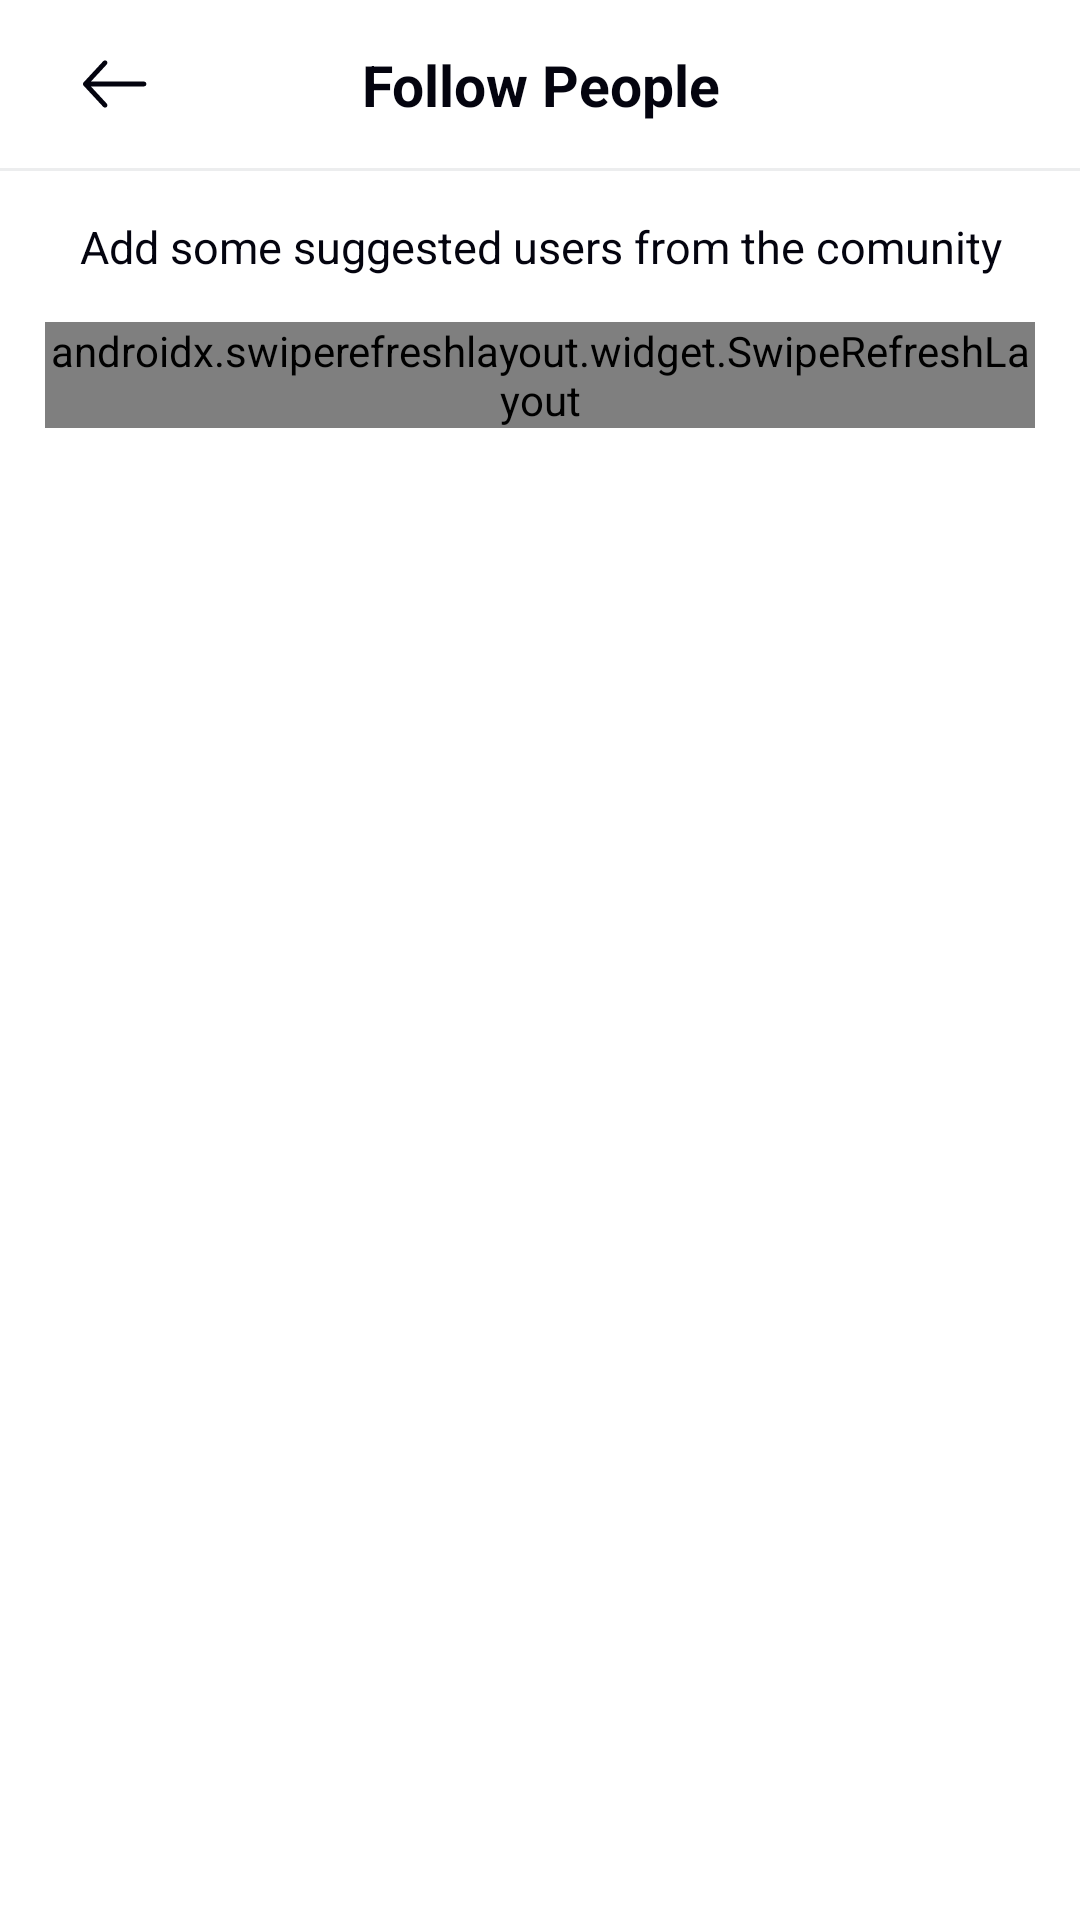

The Android layout XML behind this screen, and the referenced resources:
<!-- AndroidManifest.xml: application theme AppTheme -->
<!-- res/layout/fragment_follow.xml -->
<?xml version="1.0" encoding="utf-8"?>
<LinearLayout xmlns:android="http://schemas.android.com/apk/res/android"
    xmlns:app="http://schemas.android.com/apk/res-auto"
    xmlns:tools="http://schemas.android.com/tools"
    android:layout_width="match_parent"
    android:layout_height="match_parent"
    android:background="@color/colorWhite"
    android:orientation="vertical"
    tools:context=".features.follow.FollowFragment">

    <androidx.appcompat.widget.Toolbar
        android:layout_width="match_parent"
        android:layout_height="?actionBarSize"
        app:layout_constraintEnd_toEndOf="parent"
        app:layout_constraintStart_toStartOf="parent"
        app:layout_constraintTop_toTopOf="parent">

        <androidx.constraintlayout.widget.ConstraintLayout
            android:layout_width="match_parent"
            android:layout_height="match_parent">

            <ImageView
                android:id="@+id/btn_back_follow"
                android:layout_width="wrap_content"
                android:layout_height="wrap_content"
                android:background="?attr/selectableItemBackground"
                android:clickable="true"
                android:contentDescription="@string/button_back"
                android:onClick="clickBackFollow"
                android:padding="10dp"
                android:src="@drawable/ic_right_dark"
                app:layout_constraintBottom_toBottomOf="parent"
                app:layout_constraintStart_toStartOf="parent"
                app:layout_constraintTop_toTopOf="parent" />

            <TextView
                style="@style/txtTitleBig"
                android:layout_width="wrap_content"
                android:layout_height="wrap_content"
                android:layout_marginEnd="@dimen/margin15"
                android:text="@string/follow_people"
                app:layout_constraintBottom_toBottomOf="parent"
                app:layout_constraintEnd_toEndOf="parent"
                app:layout_constraintStart_toStartOf="parent"
                app:layout_constraintTop_toTopOf="parent" />

            <TextView
                android:id="@+id/btn_done_follow"
                style="@style/txtWhiteBtn"
                android:layout_width="wrap_content"
                android:layout_height="wrap_content"
                android:layout_marginEnd="@dimen/margin15"
                android:background="@drawable/ripple_button"
                android:backgroundTint="@color/colorPurple"
                android:onClick="showMainActivity"
                android:padding="10dp"
                android:paddingStart="@dimen/margin15"
                android:paddingEnd="@dimen/margin15"
                android:text="@string/done"
                android:textAllCaps="false"
                app:layout_constraintBottom_toBottomOf="parent"
                app:layout_constraintEnd_toEndOf="parent"
                app:layout_constraintTop_toTopOf="parent" />

        </androidx.constraintlayout.widget.ConstraintLayout>
    </androidx.appcompat.widget.Toolbar>

    <TextView
        android:layout_width="match_parent"
        android:layout_height="1dp"
        android:background="#ECEDEE" />

    <TextView
        style="@style/txtNormal"
        android:layout_width="match_parent"
        android:layout_height="wrap_content"
        android:layout_marginTop="@dimen/margin15"
        android:gravity="center"
        android:text="@string/txt_follow" />

    <FrameLayout
        android:layout_weight="1"
        android:layout_width="match_parent"
        android:layout_height="0dp"
        android:layout_marginStart="@dimen/margin15"
        android:layout_marginTop="@dimen/margin15"
        android:layout_marginEnd="@dimen/margin15">

        <androidx.swiperefreshlayout.widget.SwipeRefreshLayout
            android:id="@+id/swipeRefreshLayoutFollow"
            android:layout_width="wrap_content"
            android:layout_height="wrap_content">

            <androidx.recyclerview.widget.RecyclerView
                android:id="@+id/rv_user_follow"
                android:layout_width="match_parent"
                android:layout_height="match_parent"
                android:layout_gravity="center"
                android:background="@color/colorWhite"
                tools:itemCount="3"
                tools:listitem="@layout/item_follow" />

        </androidx.swiperefreshlayout.widget.SwipeRefreshLayout>

        <ProgressBar
            android:id="@+id/progressbar_follow"
            android:layout_width="wrap_content"
            android:layout_height="wrap_content"
            android:layout_gravity="center|top"
            android:layout_marginTop="20dp"
            android:visibility="gone" />

    </FrameLayout>



</LinearLayout>
<!-- res/layout/item_follow.xml (included above) -->
<?xml version="1.0" encoding="utf-8"?>
<LinearLayout xmlns:android="http://schemas.android.com/apk/res/android"
    xmlns:app="http://schemas.android.com/apk/res-auto"
    android:layout_width="match_parent"
    android:layout_height="wrap_content"
    android:background="@color/colorWhite"
    android:orientation="vertical">

    <LinearLayout
        android:layout_width="match_parent"
        android:layout_height="wrap_content"
        android:gravity="center|start"
        android:orientation="horizontal">

        <de.hdodenhof.circleimageview.CircleImageView
            android:id="@+id/iv_avatar_follow"
            android:layout_width="@dimen/imAvtWidth"
            android:layout_height="@dimen/imAvtHeight"
            android:layout_marginTop="@dimen/margin15"
            android:layout_marginBottom="@dimen/margin15"
            android:background="@drawable/border_avt"
            android:padding="3dp"
            android:src="@drawable/ic_acc_img"
            app:civ_border_color="@android:color/white"
            app:civ_border_width="3dp" />

        <LinearLayout
            android:layout_width="0dp"
            android:layout_height="wrap_content"
            android:layout_marginStart="@dimen/margin15"
            android:layout_weight="1"
            android:orientation="horizontal">

            <TextView
                android:id="@+id/txt_username_follow"
                style="@style/txtTile1"
                android:layout_width="wrap_content"
                android:layout_height="wrap_content"
                android:layout_marginEnd="@dimen/margin15"
                android:ellipsize="end"
                android:maxWidth="150dp"
                android:maxLines="3"
                android:text="@string/username" />

            <ImageView
                android:layout_width="wrap_content"
                android:layout_height="wrap_content"
                android:layout_gravity="center"
                android:contentDescription="@string/image_item"
                android:src="@drawable/ic_star_circle" />

        </LinearLayout>

        <TextView
            android:id="@+id/btn_follow"
            style="@style/txtBtnFollow"
            android:layout_width="wrap_content"
            android:layout_height="wrap_content"
            android:background="@drawable/follow_selector"
            android:clickable="true"
            android:paddingStart="@dimen/margin15"
            android:paddingTop="10dp"
            android:paddingEnd="@dimen/margin15"
            android:paddingBottom="10dp"
            android:text="@string/un_follow" />

    </LinearLayout>


    <LinearLayout
        android:id="@+id/ll_img_post"
        android:layout_width="match_parent"
        android:layout_height="wrap_content"
        android:orientation="horizontal"
        android:weightSum="3">

        <ImageView
            android:id="@+id/iv_post1_follow"
            android:layout_width="0dp"
            android:layout_height="wrap_content"
            android:layout_weight="1"
            android:adjustViewBounds="true" />

        <TextView
            android:layout_width="1dp"
            android:layout_height="match_parent"
            android:background="@color/colorWhite" />

        <ImageView
            android:id="@+id/iv_post2_follow"
            android:layout_width="0dp"
            android:layout_height="wrap_content"
            android:layout_weight="1"
            android:adjustViewBounds="true" />

        <TextView
            android:layout_width="1dp"
            android:layout_height="match_parent"
            android:background="@color/colorWhite" />

        <ImageView
            android:id="@+id/iv_post3_follow"
            android:layout_width="0dp"
            android:layout_height="wrap_content"
            android:layout_weight="1"
            android:adjustViewBounds="true" />
    </LinearLayout>

    <TextView
        android:layout_width="match_parent"
        android:layout_height="1dp"
        android:layout_marginTop="@dimen/margin15"
        android:background="#ECEDEE" />


</LinearLayout>
<!-- resources referenced by this layout -->
<resources>
  <color name="colorPurple">#933DEC</color>
  <color name="colorWhite">#FFFFFF</color>
  <dimen name="imAvtHeight">76dp</dimen>
  <dimen name="imAvtWidth">76dp</dimen>
  <dimen name="margin15">15dp</dimen>
  <!-- drawable follow_selector (drawable) -->
  <selector xmlns:android="http://schemas.android.com/apk/res/android">
      <item android:textColor="@color/colorPurple" android:drawable="@drawable/ripple_stroke_purple_button" android:state_selected="true"  />
      <item android:textColor="@color/colorWhite" android:drawable="@drawable/ripple_purple_button" android:state_selected="false"/>
  </selector>
  <!-- drawable ripple_button (drawable) -->
  <?xml version="1.0" encoding="utf-8"?>
  <ripple xmlns:android="http://schemas.android.com/apk/res/android"
      android:color="?android:colorControlHighlight">
      <item android:drawable="@drawable/bg_rounded" />
  </ripple>
  <string name="button_back">Button back</string>
  <string name="done">Done</string>
  <string name="follow_people">Follow People</string>
  <string name="image_item">Image item</string>
  <string name="txt_follow">Add some suggested users from the comunity</string>
  <string name="un_follow">UnFollow</string>
  <string name="username">Username</string>
  <style name="txtBtnFollow">
          <item name="android:textAllCaps">false</item>
          <item name="android:lineSpacingExtra">3sp</item>
          <item name="android:textStyle">bold</item>
          <item name="android:textSize">15sp</item>
      </style>
  <style name="txtNormal">
          <item name="android:lineSpacingExtra">3sp</item>
          <item name="android:textSize">15sp</item>
          <item name="android:textColor">#04040F</item>
      </style>
  <style name="txtTile1">
          <item name="android:lineSpacingExtra">3sp</item>
          <item name="android:textStyle">bold</item>
          <item name="android:textSize">17sp</item>
          <item name="android:textColor">#04040F</item>
      </style>
  <style name="txtTitleBig">
          <item name="android:textStyle">bold</item>
          <item name="android:textSize">19sp</item>
          <item name="android:textColor">#04040F</item>
      </style>
  <style name="txtWhiteBtn">
          <item name="android:lineSpacingExtra">3sp</item>
          <item name="android:textStyle">bold</item>
          <item name="android:textSize">15sp</item>
          <item name="android:textColor">#FFFFFF</item>
      </style>
  <!-- drawable ripple_stroke_purple_button (drawable) -->
  <?xml version="1.0" encoding="utf-8"?>
  <ripple xmlns:android="http://schemas.android.com/apk/res/android"
      android:color="?android:colorControlHighlight">
      <item android:drawable="@drawable/bg_stroke_purple_rounded" />
  </ripple>
  <!-- drawable ripple_purple_button (drawable) -->
  <?xml version="1.0" encoding="utf-8"?>
  <ripple xmlns:android="http://schemas.android.com/apk/res/android"
      android:color="?android:colorControlHighlight">
      <item android:drawable="@drawable/bg_purple_follow" />
  </ripple>
  <color name="colorPrimary">#933DEC</color>
  <color name="colorPrimaryDark">#00574B</color>
  <color name="colorTransparent">#00FFFFFF</color>
  <color name="colorClickAble">#E1C7E7</color>
  <!-- drawable bg_stroke_purple_rounded (drawable) -->
  <?xml version="1.0" encoding="utf-8"?>
  <shape xmlns:android="http://schemas.android.com/apk/res/android"
      android:shape="rectangle">
      <stroke
          android:width="1dp"
          android:color="@color/colorPurple" />
      <corners android:radius="50dp" />
  </shape>
  <!-- drawable bg_purple_follow (drawable) -->
  <?xml version="1.0" encoding="UTF-8"?>
  <shape xmlns:android="http://schemas.android.com/apk/res/android">
      <corners android:radius="50dp" />
      <solid android:color="@color/colorPurple"/>
  </shape>
</resources>
